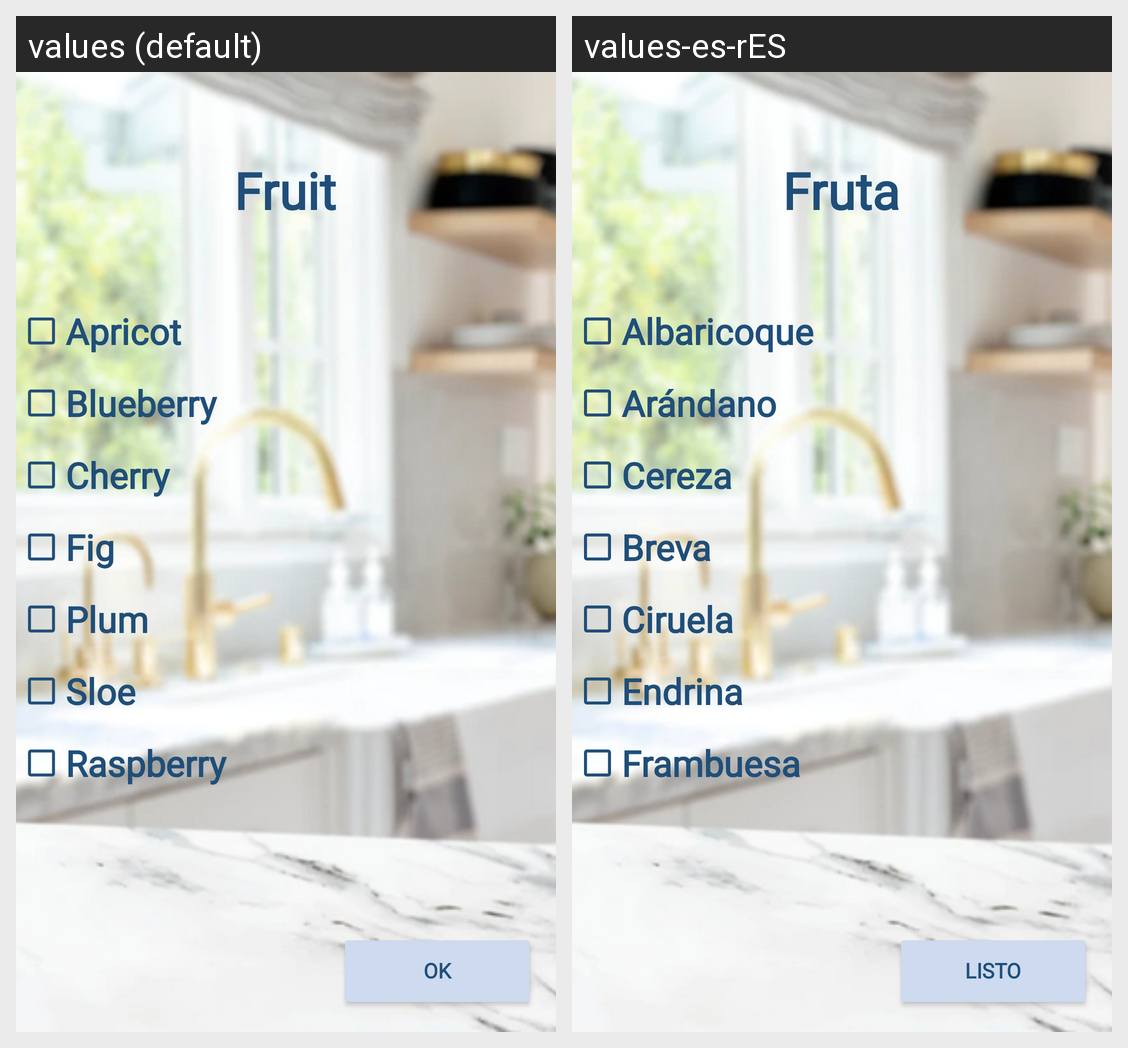

The Android screen above is rendered under two locales of the same app. Produce the string resources it draws, with the default and per-locale values.
Android screen res/layout/activity_frutas.xml rendered under 2 locales, left to right: values (default), values-es-rES. Device: Nexus 5 (rendered at 1080×1920; each locale shown at half size, 540×960, under a caption strip naming it); theme Theme.Wimk.
Strings drawn on this screen, with the default value and each locale's value (text and hints the layout hard-codes, and strings that could not be matched under every locale, appear in the picture but are not listed):

Listo
  values: Ok
  values-es-rES: Listo

Fruta
  values: Fruit
  values-es-rES: Fruta

Albaricoque
  values: Apricot
  values-es-rES: Albaricoque

Arandano
  values: Blueberry
  values-es-rES: Arándano

Cereza
  values: Cherry
  values-es-rES: Cereza

Breva
  values: Fig
  values-es-rES: Breva

Ciruela
  values: Plum
  values-es-rES: Ciruela

Endrina
  values: Sloe
  values-es-rES: Endrina

Frambuesa
  values: Raspberry
  values-es-rES: Frambuesa
